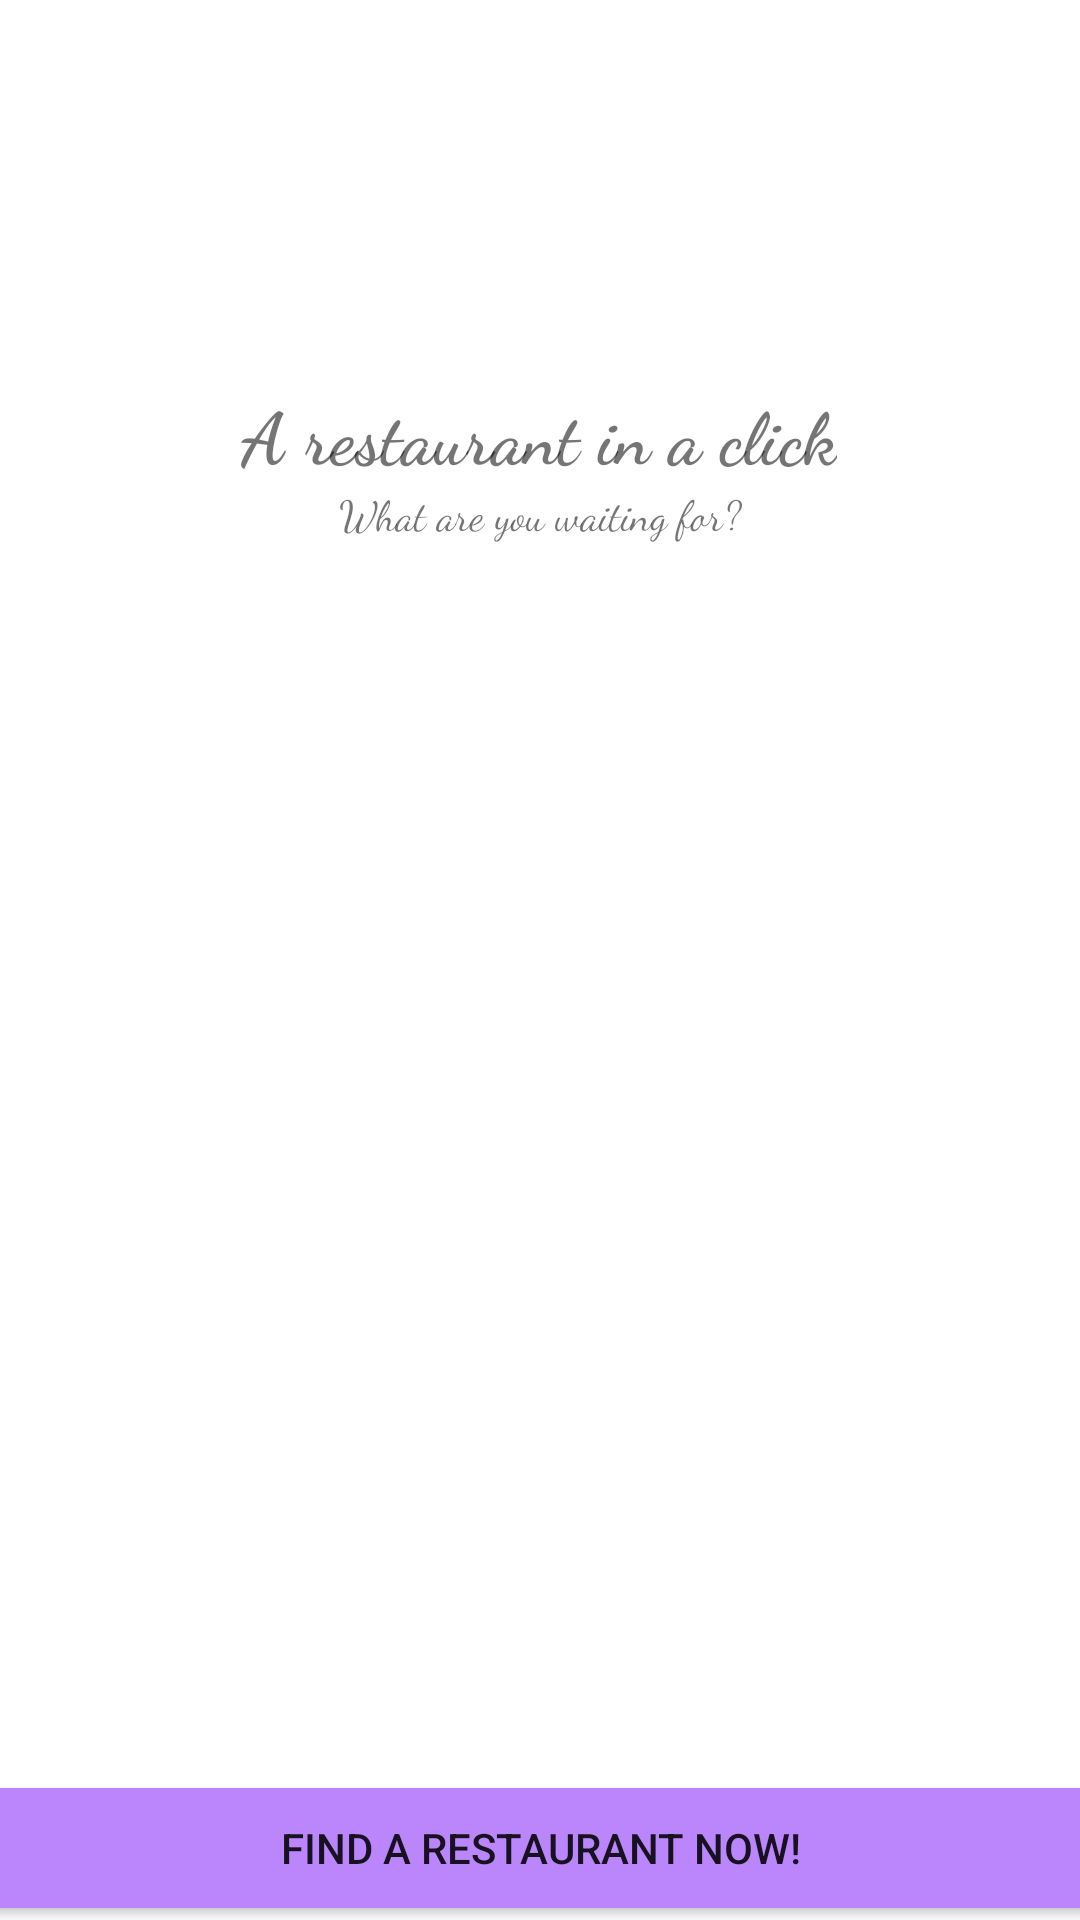

This screen was rendered from an Android layout file. Write that file and the resources it references.
<!-- AndroidManifest.xml: application theme Theme.RandoFood -->
<!-- res/layout/activity_main.xml -->
<?xml version="1.0" encoding="utf-8"?>
<androidx.constraintlayout.widget.ConstraintLayout xmlns:android="http://schemas.android.com/apk/res/android"
    xmlns:app="http://schemas.android.com/apk/res-auto"
    xmlns:tools="http://schemas.android.com/tools"
    android:layout_width="match_parent"
    android:layout_height="match_parent"
    tools:context=".MainActivity">

    <TextView
        android:id="@+id/textView2"
        android:layout_width="wrap_content"
        android:layout_height="wrap_content"
        android:layout_marginTop="3dp"
        android:fontFamily="cursive"
        android:text="A restaurant in a click"
        android:textAlignment="center"
        android:textSize="24sp"
        android:textStyle="bold"
        app:layout_constraintHorizontal_bias="0.498"
        app:layout_constraintLeft_toLeftOf="parent"
        app:layout_constraintRight_toRightOf="parent"
        app:layout_constraintTop_toBottomOf="@+id/appLogo" />

    <ImageView
        android:id="@+id/appLogo"
        android:layout_width="120dp"
        android:layout_height="120dp"
        android:layout_marginTop="5dp"
        app:layout_constraintEnd_toEndOf="parent"
        app:layout_constraintHorizontal_bias="0.498"
        app:layout_constraintStart_toStartOf="parent"
        app:layout_constraintTop_toTopOf="parent"
        app:srcCompat="@drawable/dd_logo" />

    <TextView
        android:id="@+id/textView"
        android:layout_width="wrap_content"
        android:layout_height="wrap_content"
        android:fontFamily="cursive"
        android:text="What are you waiting for?"
        app:layout_constraintEnd_toEndOf="parent"
        app:layout_constraintStart_toStartOf="parent"
        app:layout_constraintTop_toBottomOf="@+id/textView2" />

    <Button
        android:id="@+id/decideBtn"
        style="@style/Widget.AppCompat.Button"
        android:layout_width="405dp"
        android:layout_height="40dp"
        android:layout_marginBottom="4dp"
        android:background="@color/purple_200"
        android:text="Find A Restaurant Now!"
        app:layout_constraintBottom_toBottomOf="parent"
        app:layout_constraintEnd_toEndOf="parent"
        app:layout_constraintStart_toStartOf="parent" />

</androidx.constraintlayout.widget.ConstraintLayout>
<!-- resources referenced by this layout -->
<resources>
  <style name="Theme.RandoFood" parent="Theme.MaterialComponents.DayNight.DarkActionBar">
          
          <item name="colorPrimary">@color/purple_500</item>
          <item name="colorPrimaryVariant">@color/purple_700</item>
          <item name="colorOnPrimary">@color/white</item>
          
          <item name="colorSecondary">@color/teal_200</item>
          <item name="colorSecondaryVariant">@color/teal_700</item>
          <item name="colorOnSecondary">@color/black</item>
          
          <item name="android:statusBarColor" tools:targetApi="l">?attr/colorPrimaryVariant</item>
          
      </style>
  <!-- not gathered from this repository: default colours our renderer supplied (Android Studio template values) -->
  <color name="purple_200">#FFBB86FC</color>
  <color name="purple_500">#FF6200EE</color>
  <color name="purple_700">#FF3700B3</color>
  <color name="teal_200">#FF03DAC5</color>
  <color name="teal_700">#FF018786</color>
  <color name="black">#FF000000</color>
  <color name="white">#FFFFFFFF</color>
</resources>
